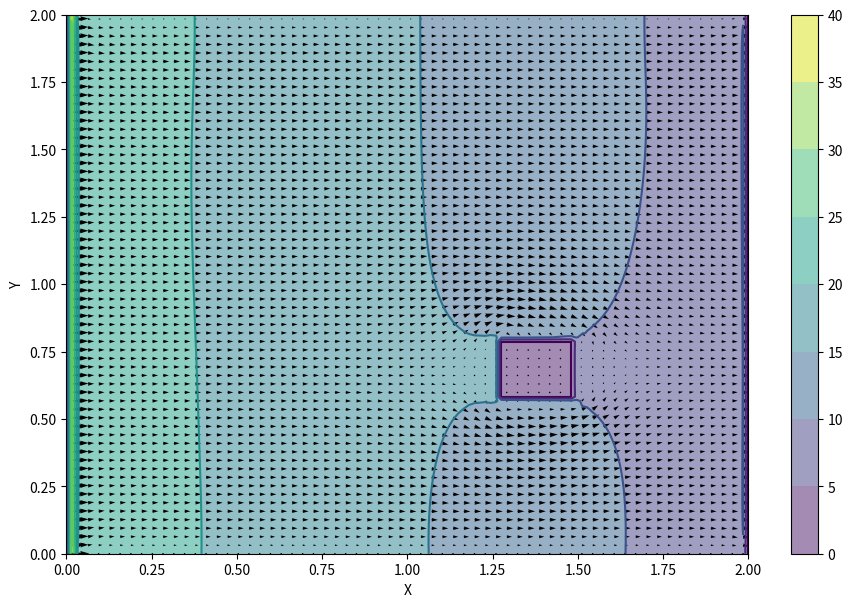

The script that saved this image:
from matplotlib import pyplot as plt
from matplotlib import cm
import numpy as np
import random

class calc():
    def __init__(self):
        self.nx, self.ny = 128, 128
        self.spx, self.epx = self.obstacle(self.nx)
        self.spy, self.epy = self.obstacle(self.ny)
        self.dx, self.dy = 2/(self.nx - 1), 2/(self.ny - 1)
        self.nt = 250
        self.nit = 100
        self.rho = 1
        self.nu = .1
        self.dt = .0001

    def obstacle(self, mesh):
        spx = random.randint(mesh/8, 3*mesh/4)
        return int(spx), int(spx+(mesh/8))

    def build_up_b(self, b, u, v):
        
        b[1:-1, 1:-1] = (self.rho * (1 / self.dt * 
                        ((u[1:-1, 2:] - u[1:-1, 0:-2]) / 
                        (2 * self.dx) + (v[2:, 1:-1] - v[0:-2, 1:-1]) / (2 * self.dy)) -
                        ((u[1:-1, 2:] - u[1:-1, 0:-2]) / (2 * self.dx))**2 -
                        2 * ((u[2:, 1:-1] - u[0:-2, 1:-1]) / (2 * self.dy) *
                            (v[1:-1, 2:] - v[1:-1, 0:-2]) / (2 * self.dx))-
                            ((v[2:, 1:-1] - v[0:-2, 1:-1]) / (2 * self.dy))**2))
        return b

    def pressure_poisson(self, p, b):
        pn = np.empty_like(p)
        pn = p.copy()
        
        for q in range(self.nit):
            pn = p.copy()
            p[1:-1, 1:-1] = (((pn[1:-1, 2:] + pn[1:-1, 0:-2]) * self.dy**2 + 
                            (pn[2:, 1:-1] + pn[0:-2, 1:-1]) * self.dx**2) /
                            (2 * (self.dx**2 + self.dy**2)) -
                            self.dx**2 * self.dy**2 / (2 * (self.dx**2 + self.dy**2)) * 
                            b[1:-1,1:-1])

            p[-1, :] =p[-2, :]  # dp/dy = 0 at y = 2
            p[0, :] = p[1, :]  # dp/dy = 0 at y = 0
            
            p[self.spx, self.spy:self.epy] = p[self.spx-1, self.spy:self.epy]
            p[self.epx, self.spy:self.epy] = p[self.epx+1, self.spy:self.epy]
            p[self.spx:self.epx, self.spy] = p[self.spx:self.epx, self.spy-1]
            p[self.spx:self.epx, self.epy] = p[self.spx:self.epx, self.epy+1]
            p[self.spx+1:self.epx-1, self.spy+1:self.epy-1] = 0
        return p

    def cavity_flow(self):
        u, v = np.zeros((self.ny, self.nx)), np.zeros((self.ny, self.nx))
        p, b = np.zeros((self.ny, self.nx)), np.zeros((self.ny, self.nx))
        un , vn = np.empty_like(u), np.empty_like(v)
        
        for n in range(self.nt):
            un, vn = u.copy(), v.copy()
            b = self.build_up_b(b, u, v)
            p = self.pressure_poisson(p, b)
            
            u[1:-1, 1:-1] = (un[1:-1, 1:-1]-
                            un[1:-1, 1:-1] * self.dt / self.dx *
                            (un[1:-1, 1:-1] - un[1:-1, 0:-2]) -
                            vn[1:-1, 1:-1] * self.dt / self.dy *
                            (un[1:-1, 1:-1] - un[0:-2, 1:-1]) -
                            self.dt / (2 * self.rho * self.dx) * (p[1:-1, 2:] - p[1:-1, 0:-2]) +
                            self.nu * (self.dt / self.dx**2 *
                            (un[1:-1, 2:] - 2 * un[1:-1, 1:-1] + un[1:-1, 0:-2]) +
                            self.dt / self.dy**2 *
                            (un[2:, 1:-1] - 2 * un[1:-1, 1:-1] + un[0:-2, 1:-1])))

            v[1:-1,1:-1] = (vn[1:-1, 1:-1] -
                            un[1:-1, 1:-1] * self.dt / self.dx *
                        (vn[1:-1, 1:-1] - vn[1:-1, 0:-2]) -
                            vn[1:-1, 1:-1] * self.dt / self.dy *
                        (vn[1:-1, 1:-1] - vn[0:-2, 1:-1]) -
                            self.dt / (2 * self.rho * self.dy) * (p[2:, 1:-1] - p[0:-2, 1:-1]) +
                            self.nu * (self.dt / self.dx**2 *
                        (vn[1:-1, 2:] - 2 * vn[1:-1, 1:-1] + vn[1:-1, 0:-2]) +
                            self.dt / self.dy**2 *
                        (vn[2:, 1:-1] - 2 * vn[1:-1, 1:-1] + vn[0:-2, 1:-1])))

            u[0, :], v[0, :] = 0, 0
            u[:, 0], v[:, 0] = 0.98, 0.02
            u[:, -1], v[:, -1] = 0, 0
            u[-1, :], v[-1, :] = 0, 0
            u[self.spx:self.epx, self.spy:self.epy], v[self.spx:self.epx, self.spy:self.epy] = 0, 0

        X, Y = np.meshgrid(np.linspace(0, 2, self.nx), np.linspace(0, 2, self.ny))
        fig = plt.figure(figsize=(11,7), dpi=100)

        plt.contourf(X, Y, p, alpha=0.5, cmap=cm.viridis)  
        plt.colorbar()
        plt.contour(X, Y, p, cmap=cm.viridis)
        plt.quiver(X[::2, ::2], Y[::2, ::2], u[::2, ::2], v[::2, ::2]) 
        plt.xlabel('X')
        plt.ylabel('Y')
        plt.show()

def main():
    c = calc()
    c.cavity_flow()
 
if __name__ == '__main__':
    main()